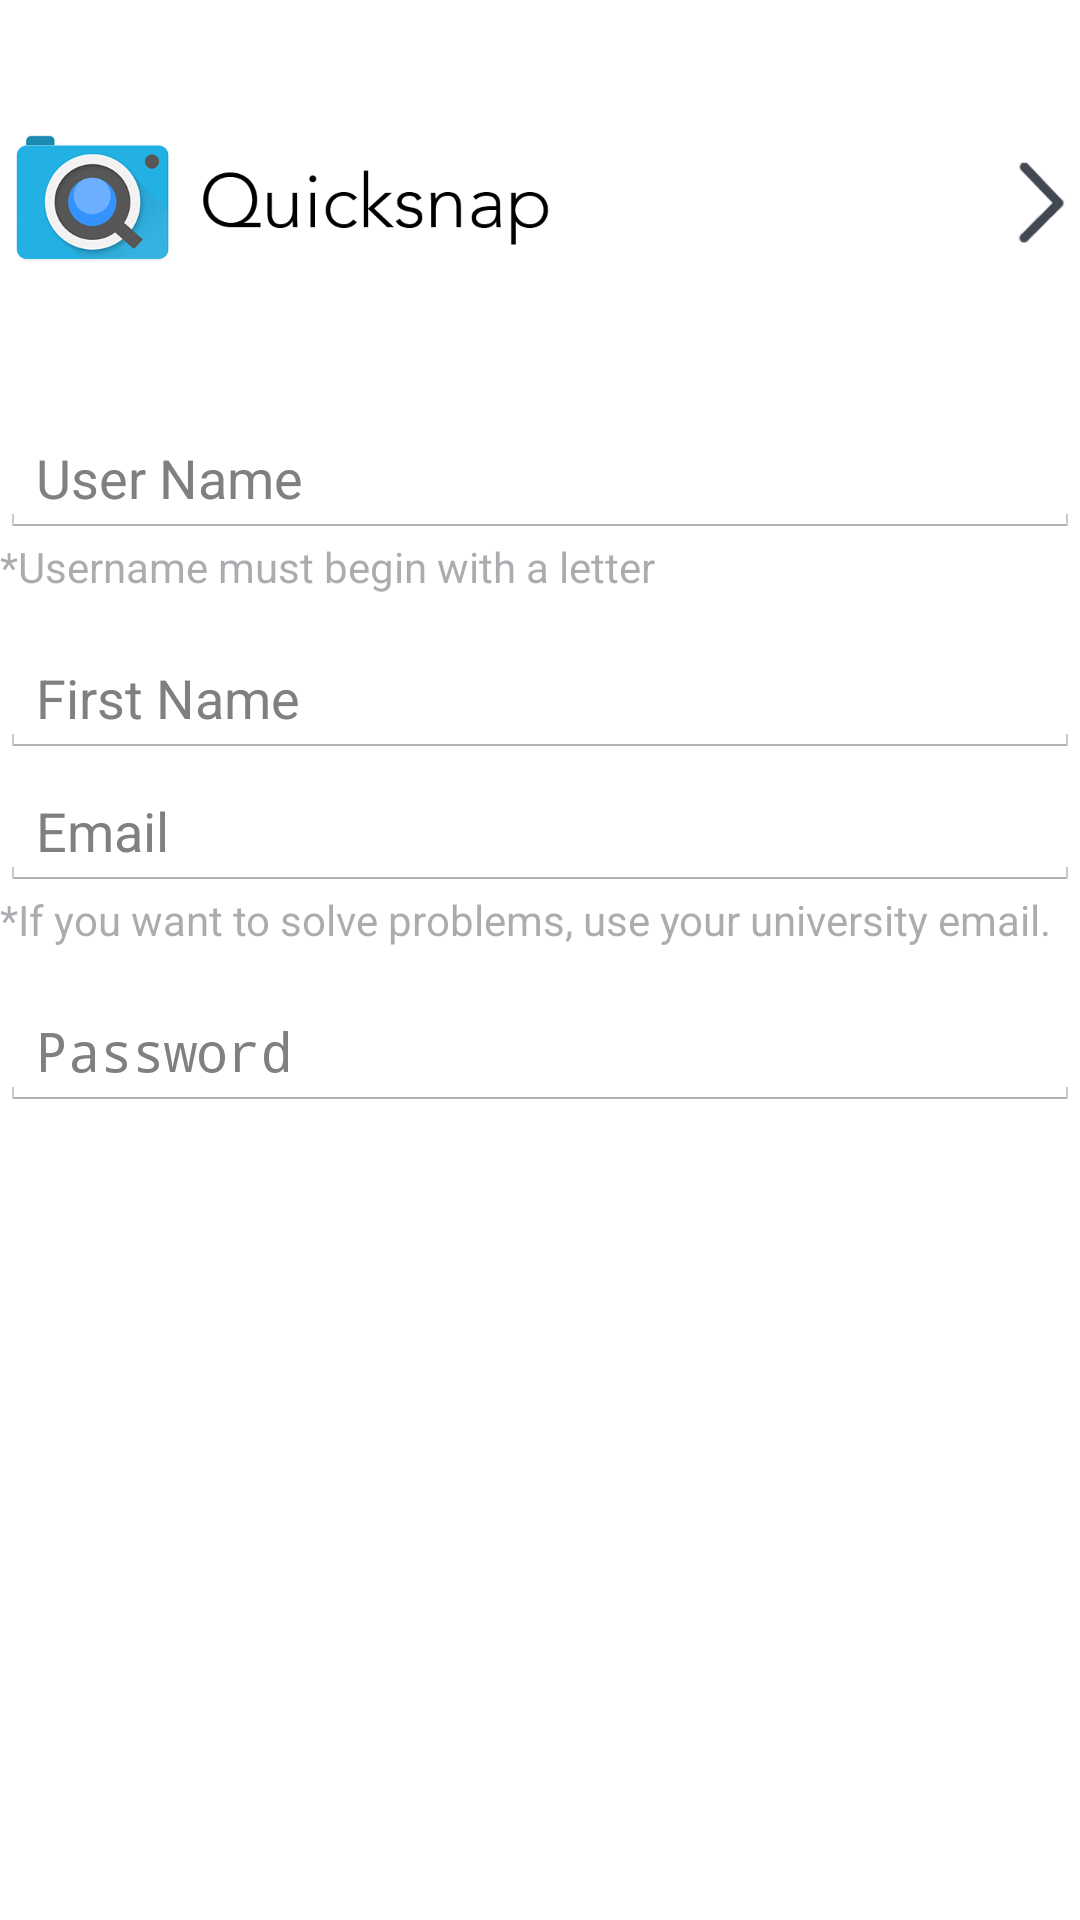

Layout XML and referenced resources for this Android screen:
<!-- AndroidManifest.xml: application theme AppTheme -->
<!-- res/layout/activity_new_user.xml -->
<?xml version="1.0" encoding="utf-8"?>
<ScrollView
    xmlns:android="http://schemas.android.com/apk/res/android"
    android:layout_width="fill_parent"
    android:layout_height="fill_parent"
    android:fillViewport="true">

    <RelativeLayout
        android:layout_width="fill_parent"
        android:layout_height="wrap_content">
        <FrameLayout
            android:layout_width="fill_parent"
            android:layout_height="wrap_content"
            android:id="@+id/header"
            android:background="@layout/header_gradient"
            android:paddingTop="5dp"
            android:paddingBottom="5dp"
            android:orientation="horizontal"
            android:weightSum="1">

            <ImageView
                android:layout_width="200dp"
                android:layout_height="125dp"
                android:src="@drawable/ic_logo"
                android:scaleType="fitCenter"
                android:id="@+id/logo"
                android:layout_weight="0.17" />

            <ImageButton
                android:id="@+id/right"
                android:layout_width="26dp"
                android:layout_height="27dp"
                android:layout_gravity="center_vertical|end"
                android:padding="50dp"
                android:background="@drawable/ic_action_right"
                />

        </FrameLayout>

        <LinearLayout
            xmlns:android="http://schemas.android.com/apk/res/android"
            android:orientation="vertical"
            android:layout_width="match_parent"
            android:layout_height="wrap_content"
            android:layout_below="@id/header"
            android:id="@+id/linearLayout">

            <EditText android:layout_width="fill_parent"
                android:layout_height="wrap_content"
                android:layout_marginTop="5dp"
                android:singleLine="true"
                android:hint="User Name"
                android:id="@+id/username"/>

            <TextView android:layout_width="fill_parent"
                android:layout_height="wrap_content"
                android:textColor="#754f4952"
                android:text="*Username must begin with a letter"/>

            <EditText android:layout_width="fill_parent"
                android:layout_height="wrap_content"
                android:layout_marginTop="15dp"
                android:singleLine="true"
                android:hint="First Name"
                android:id="@+id/firstname"
                android:capitalize="sentences"/>

            <EditText android:layout_width="fill_parent"
                android:layout_height="wrap_content"
                android:layout_marginTop="5dp"
                android:singleLine="true"
                android:hint="Email"
                android:id="@+id/email" />

            <TextView android:layout_width="fill_parent"
                android:layout_height="wrap_content"
                android:textColor="#754f4952"
                android:text="*If you want to solve problems, use your university email."/>

            

            <EditText android:layout_width="fill_parent"
                android:layout_height="wrap_content"
                android:layout_marginTop="15dp"
                android:layout_marginBottom="15dp"
                android:singleLine="true"
                android:password="true"
                android:hint="Password"
                android:id="@+id/password"/>

        </LinearLayout>

    </RelativeLayout>

</ScrollView>
<!-- res/layout/header_gradient.xml (included above) -->
<?xml version="1.0" encoding="utf-8"?>
<shape xmlns:android="http://schemas.android.com/apk/res/android"
    android:layout_height="wrap_content"
    android:layout_width="wrap_content">
    <gradient
        android:angle="270"/>
    <corners android:radius="5dp"/>
</shape>
<!-- resources referenced by this layout -->
<resources>
  <!-- drawable ic_action_right: png bitmap (drawable, 23039 bytes) -->
  <!-- drawable ic_logo: png bitmap (drawable, 60644 bytes) -->
  <style name="AppTheme" parent="android:Theme.Holo.Light">
          <item name="android:actionBarStyle">@style/MyActionBarTheme</item>
          <item name="android:actionOverflowButtonStyle">@style/OverflowStyle</item>
          
      </style>
  <style name="MyActionBarTheme" parent="@android:style/Widget.Holo.Light.ActionBar.Solid.Inverse">
          <item name="android:background">#afffde</item>
          <item name="android:titleTextStyle">@style/MyTitleTextStyle</item>
      </style>
  <style name="OverflowStyle" parent="@android:style/Widget.ActionButton.Overflow">
          <item name="android:src">@drawable/ic_overflow</item>
      </style>
  <style name="MyTitleTextStyle" parent="@android:style/TextAppearance.Holo.Widget.ActionBar.Title">
          <item name="android:textColor">#3aaed9</item>
      </style>
  <!-- drawable ic_overflow: png bitmap (drawable, 18301 bytes) -->
</resources>
